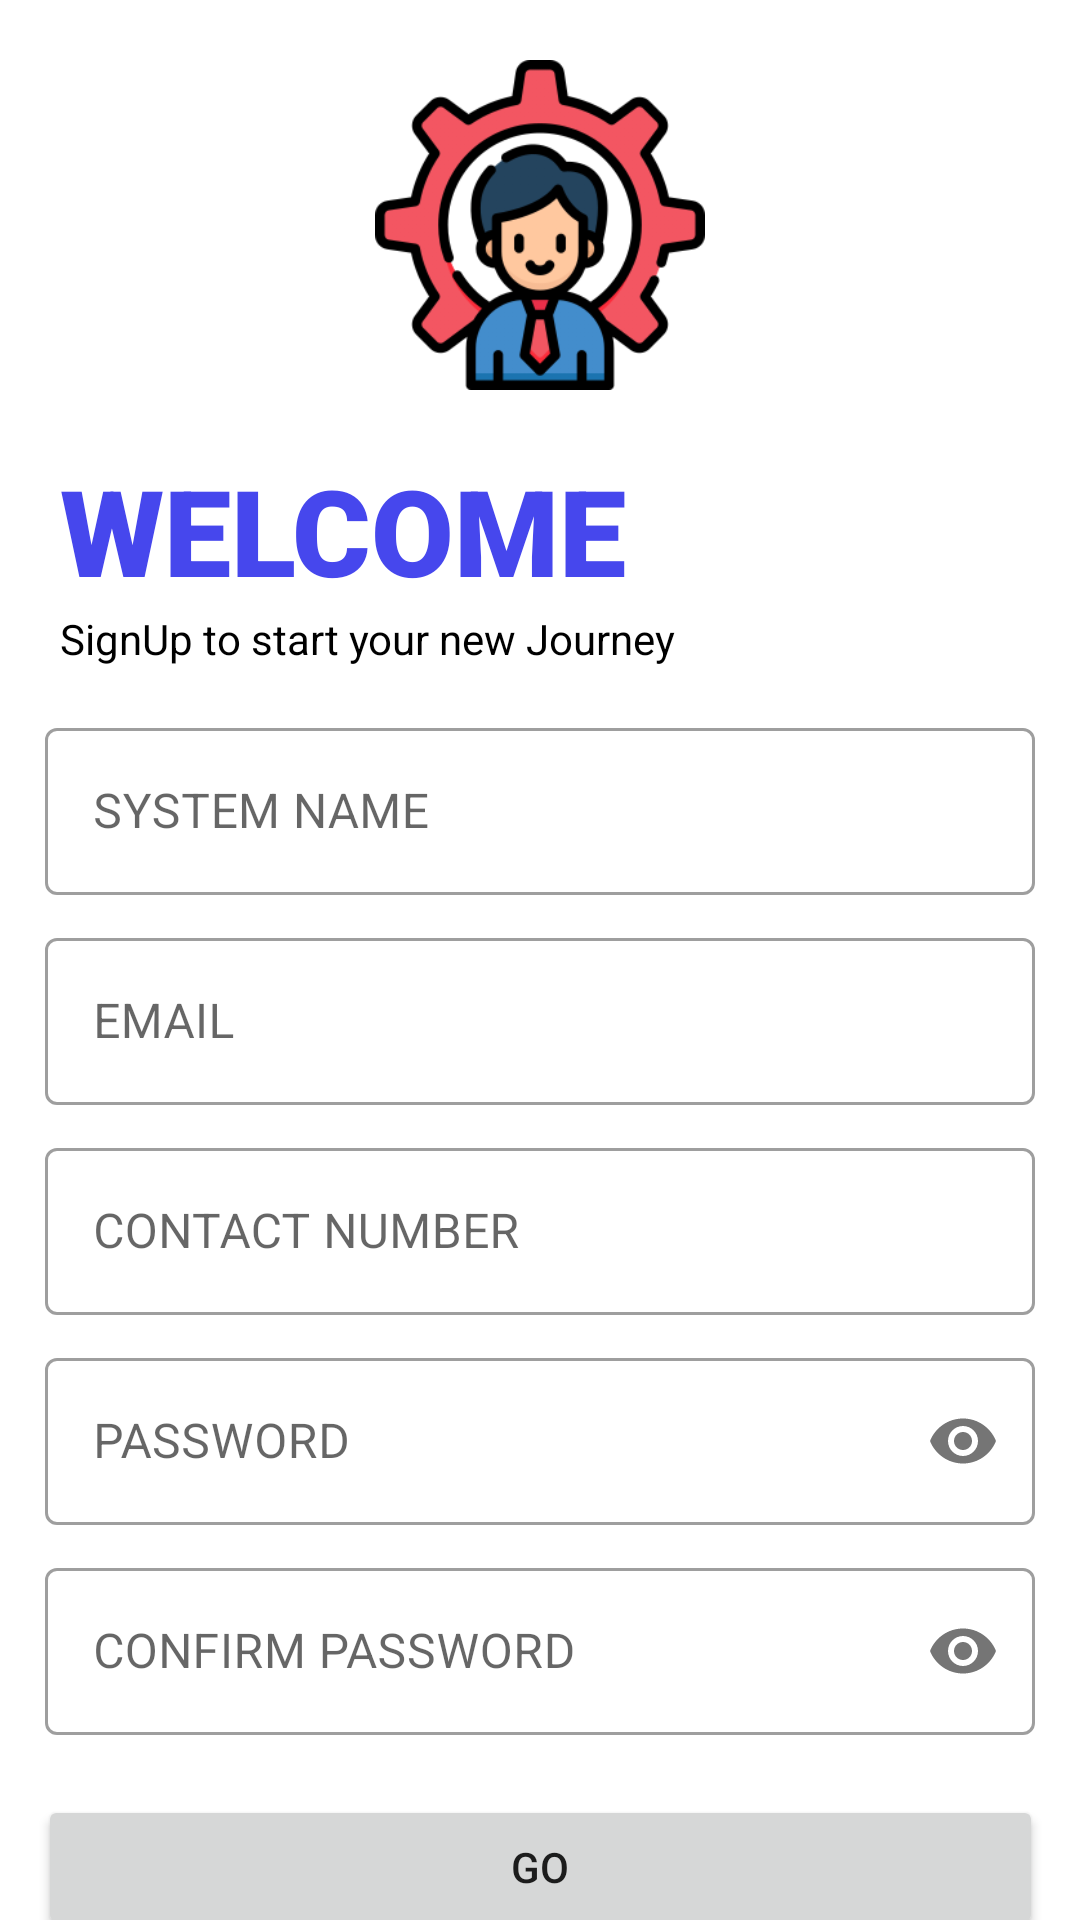

This screen was rendered from an Android layout file. Write that file and the resources it references.
<!-- AndroidManifest.xml: application theme Theme.ParkHere -->
<!-- res/layout/activity_signup_admin.xml -->
<?xml version="1.0" encoding="utf-8"?>
<androidx.constraintlayout.widget.ConstraintLayout xmlns:android="http://schemas.android.com/apk/res/android"
    xmlns:app="http://schemas.android.com/apk/res-auto"
    xmlns:tools="http://schemas.android.com/tools"
    android:layout_width="match_parent"
    android:layout_height="match_parent"
    tools:context=".Signup_Admin">

    <ImageView
        android:id="@+id/admin_logo"
        android:layout_width="150dp"
        android:layout_height="150dp"
        android:padding="20dp"
        android:src="@drawable/manager"
        app:layout_constraintEnd_toEndOf="parent"
        app:layout_constraintStart_toStartOf="parent"
        tools:ignore="MissingConstraints" />

    <TextView
        android:id="@+id/logo_name"
        android:layout_width="wrap_content"
        android:layout_height="wrap_content"
        android:layout_marginStart="20dp"
        android:fontFamily="sans-serif-black"
        android:text="WELCOME"
        android:textColor="@color/blue"
        android:textSize="40sp"
        app:layout_constraintStart_toStartOf="parent"
        app:layout_constraintTop_toBottomOf="@+id/admin_logo"
        tools:ignore="MissingConstraints" />

    <TextView
        android:id="@+id/textView"
        android:layout_width="wrap_content"
        android:layout_height="wrap_content"
        android:layout_marginStart="20dp"
        android:textColor="@color/black"
        android:text="SignUp to start your new Journey"
        app:layout_constraintStart_toStartOf="parent"
        app:layout_constraintTop_toBottomOf="@+id/logo_name"
        tools:ignore="MissingConstraints" />

    <com.google.android.material.textfield.TextInputLayout
        android:id="@+id/systemname"
        style="@style/Widget.MaterialComponents.TextInputLayout.OutlinedBox"
        android:layout_width="match_parent"
        android:layout_height="wrap_content"
        android:hint="SYSTEM NAME"
        android:padding="15dp"
        app:layout_constraintEnd_toEndOf="parent"
        app:layout_constraintStart_toStartOf="parent"
        app:layout_constraintTop_toBottomOf="@+id/textView"
        tools:ignore="MissingConstraints,UnknownId">

        <com.google.android.material.textfield.TextInputEditText
            android:layout_width="match_parent"
            android:layout_height="wrap_content"
            tools:ignore="MissingConstraints"
            tools:layout_editor_absoluteX="0dp"
            tools:layout_editor_absoluteY="275dp" />

    </com.google.android.material.textfield.TextInputLayout>

    <com.google.android.material.textfield.TextInputLayout
        android:id="@+id/email"
        style="@style/Widget.MaterialComponents.TextInputLayout.OutlinedBox"
        android:layout_width="match_parent"
        android:layout_height="wrap_content"
        android:layout_marginTop="70dp"
        android:hint="EMAIL"
        android:padding="15dp"
        app:layout_constraintEnd_toEndOf="parent"
        app:layout_constraintStart_toStartOf="parent"
        app:layout_constraintTop_toBottomOf="@+id/textView"
        tools:ignore="MissingConstraints,UnknownId">

        <com.google.android.material.textfield.TextInputEditText
            android:layout_width="match_parent"
            android:layout_height="wrap_content"
            tools:ignore="MissingConstraints"
            tools:layout_editor_absoluteX="0dp"
            tools:layout_editor_absoluteY="275dp" />

    </com.google.android.material.textfield.TextInputLayout>

    <com.google.android.material.textfield.TextInputLayout
        android:id="@+id/CONTACT"
        style="@style/Widget.MaterialComponents.TextInputLayout.OutlinedBox"
        android:layout_width="match_parent"
        android:layout_height="wrap_content"
        android:layout_marginTop="140dp"
        android:hint="CONTACT NUMBER"
        android:padding="15dp"
        app:layout_constraintEnd_toEndOf="parent"
        app:layout_constraintStart_toStartOf="parent"
        app:layout_constraintTop_toBottomOf="@+id/textView"
        tools:ignore="MissingConstraints,UnknownId">

        <com.google.android.material.textfield.TextInputEditText
            android:layout_width="match_parent"
            android:layout_height="wrap_content"
            android:inputType="number"
            tools:ignore="MissingConstraints"
            tools:layout_editor_absoluteX="0dp"
            tools:layout_editor_absoluteY="275dp" />

    </com.google.android.material.textfield.TextInputLayout>

    <com.google.android.material.textfield.TextInputLayout
        android:id="@+id/signuppassword"
        style="@style/Widget.MaterialComponents.TextInputLayout.OutlinedBox"
        android:layout_width="match_parent"
        android:layout_height="wrap_content"
        android:layout_marginTop="210dp"
        android:hint="PASSWORD"
        android:padding="15dp"
        app:layout_constraintEnd_toEndOf="parent"
        app:layout_constraintStart_toStartOf="parent"
        app:layout_constraintTop_toBottomOf="@+id/textView"
        app:passwordToggleEnabled="true"
        tools:ignore="MissingConstraints,UnknownId">

        <com.google.android.material.textfield.TextInputEditText
            android:layout_width="match_parent"
            android:layout_height="wrap_content"
            android:inputType="textPassword"
            tools:ignore="MissingConstraints"
            tools:layout_editor_absoluteX="0dp"
            tools:layout_editor_absoluteY="275dp" />

    </com.google.android.material.textfield.TextInputLayout>

    <com.google.android.material.textfield.TextInputLayout
        android:id="@+id/confirmpassword"
        style="@style/Widget.MaterialComponents.TextInputLayout.OutlinedBox"
        android:layout_width="match_parent"
        android:layout_height="wrap_content"
        android:layout_marginTop="280dp"
        android:hint="CONFIRM PASSWORD"
        android:padding="15dp"
        app:layout_constraintEnd_toEndOf="parent"
        app:layout_constraintStart_toStartOf="parent"
        app:layout_constraintTop_toBottomOf="@+id/textView"
        app:passwordToggleEnabled="true"
        tools:ignore="MissingConstraints,UnknownId">

        <com.google.android.material.textfield.TextInputEditText
            android:layout_width="match_parent"
            android:layout_height="wrap_content"
            android:inputType="textPassword"
            tools:ignore="MissingConstraints"
            tools:layout_editor_absoluteX="0dp"
            tools:layout_editor_absoluteY="275dp" />

    </com.google.android.material.textfield.TextInputLayout>

    <Button
        android:id="@+id/button2"
        android:layout_width="335dp"
        android:layout_height="wrap_content"
        android:padding="8dp"
        android:layout_marginTop="5dp"
        android:text="GO"
        app:layout_constraintEnd_toEndOf="parent"
        app:layout_constraintStart_toStartOf="parent"
        app:layout_constraintTop_toBottomOf="@+id/confirmpassword" />

    <Button
        android:id="@+id/login_admin"
        android:layout_width="300dp"
        android:layout_height="wrap_content"
        android:background="#00000000"
        android:fontFamily="sans-serif-black"
        android:gravity="center"
        android:text="LOG IN"
        android:textColor="@color/blue"
        app:layout_constraintEnd_toEndOf="parent"
        app:layout_constraintHorizontal_bias="0.495"
        app:layout_constraintStart_toStartOf="parent"
        app:layout_constraintTop_toBottomOf="@+id/button2" />


</androidx.constraintlayout.widget.ConstraintLayout>
<!-- resources referenced by this layout -->
<resources>
  <color name="black">#FF000000</color>
  <color name="blue">#4647ed</color>
  <!-- drawable manager: png bitmap (drawable-v24, 32960 bytes) -->
  <style name="Theme.ParkHere" parent="Theme.MaterialComponents.DayNight.NoActionBar">
          
          <item name="colorPrimary">@color/blue</item>
          <item name="colorPrimaryVariant">@color/black</item>
          <item name="colorOnPrimary">@color/white</item>
          
          <item name="colorSecondary">@color/teal_200</item>
          <item name="colorSecondaryVariant">@color/teal_700</item>
          <item name="colorOnSecondary">@color/black</item>
          
          <item name="android:statusBarColor" tools:targetApi="l">?attr/colorPrimaryVariant</item>
          
      </style>
  <color name="white">#FFFFFFFF</color>
  <color name="teal_200">#FF03DAC5</color>
  <color name="teal_700">#FF018786</color>
</resources>
